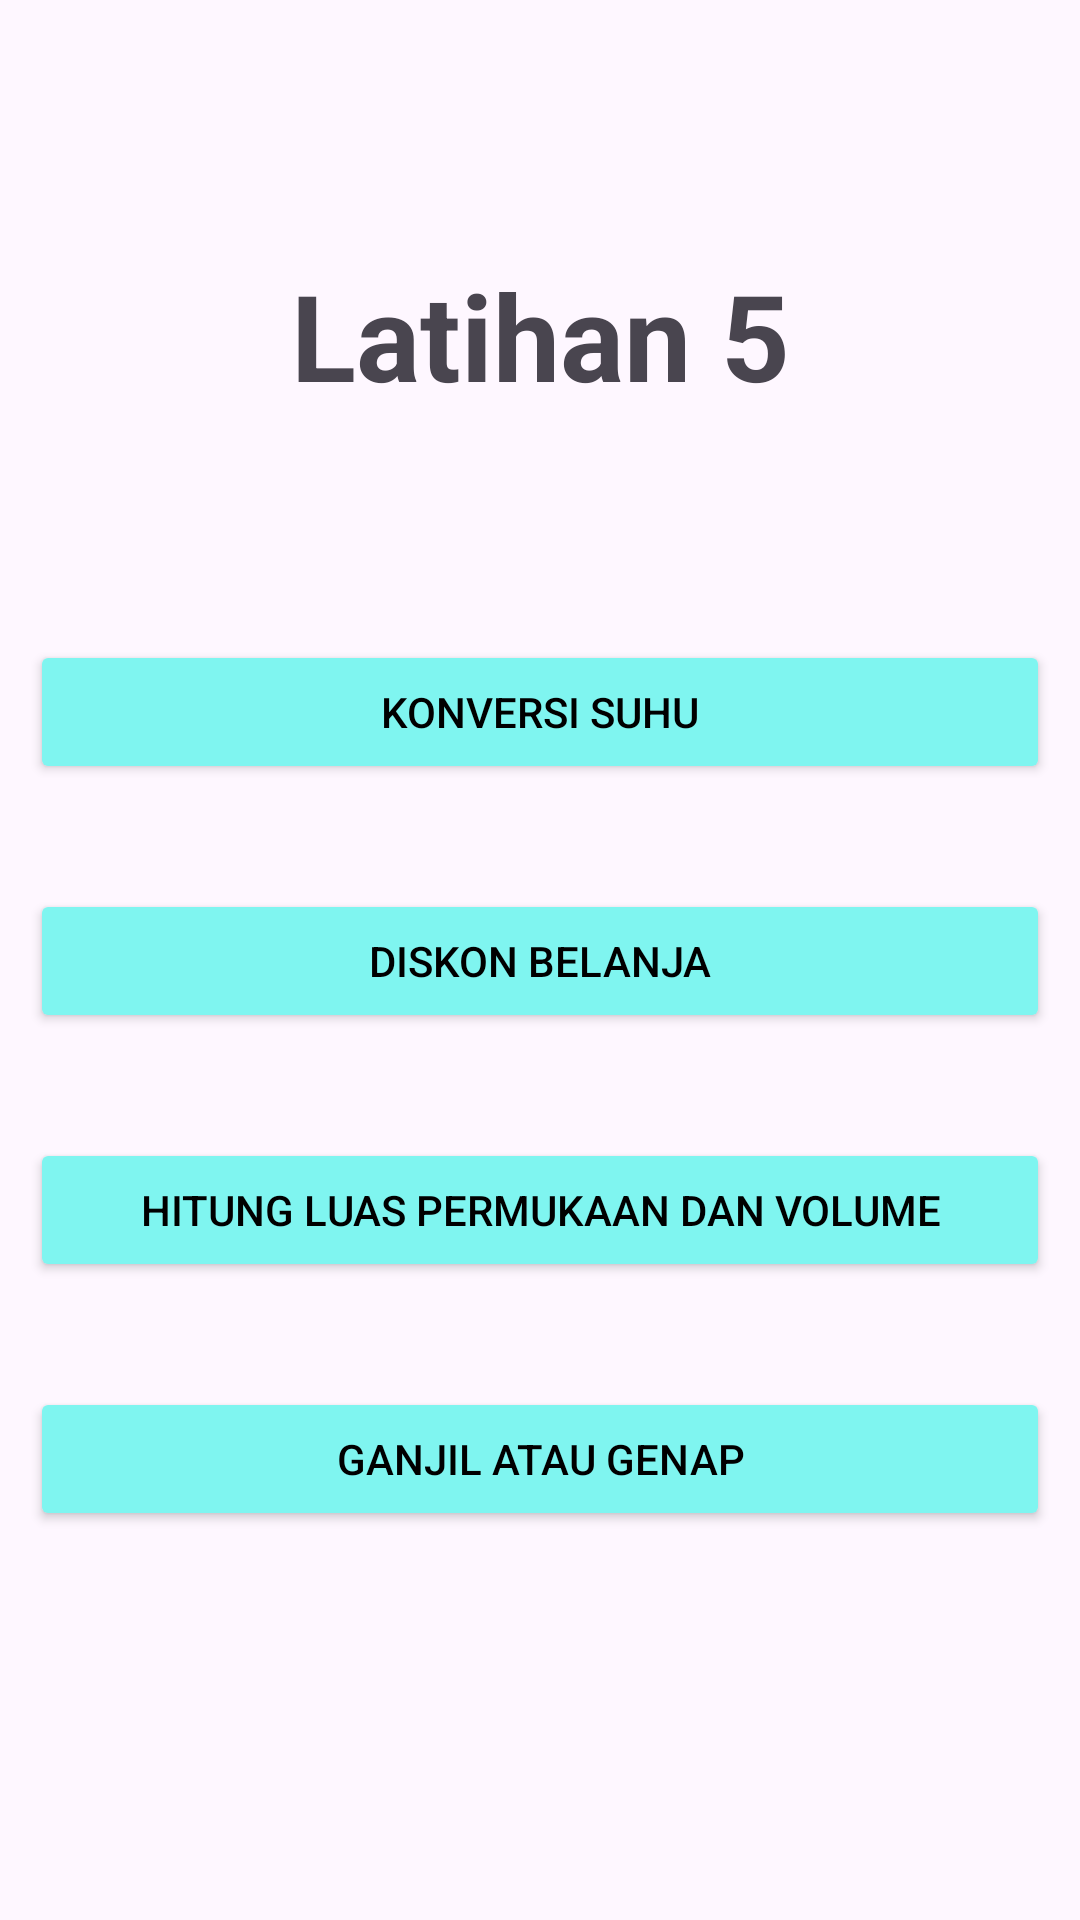

Produce the Android XML layout that renders to this screen, including the resource entries it uses.
<!-- AndroidManifest.xml: application theme Theme.Tugas5Faiz -->
<!-- res/layout/activity_main.xml -->
<?xml version="1.0" encoding="utf-8"?>
<androidx.constraintlayout.widget.ConstraintLayout xmlns:android="http://schemas.android.com/apk/res/android"
    xmlns:app="http://schemas.android.com/apk/res-auto"
    xmlns:tools="http://schemas.android.com/tools"
    android:id="@+id/main"
    android:layout_width="match_parent"
    android:layout_height="match_parent"
    tools:context=".MainActivity">

    <LinearLayout
        android:layout_width="match_parent"
        android:layout_height="match_parent"
        android:orientation="vertical"
        tools:layout_editor_absoluteX="0dp"
        tools:layout_editor_absoluteY="320dp">

        <TextView
            android:id="@+id/textView"
            android:layout_width="match_parent"
            android:layout_height="wrap_content"
            android:layout_gravity="center|center_horizontal"
            android:layout_marginTop="60dp"
            android:gravity="center"
            android:padding="25sp"
            android:text="Latihan 5"
            android:textAlignment="center"
            android:textSize="40dp"
            android:textStyle="bold" />

        <Button
            android:id="@+id/btnkonversiSuhu"
            android:layout_width="match_parent"
            android:layout_height="wrap_content"
            android:layout_marginLeft="10sp"
            android:layout_marginTop="50sp"
            android:layout_marginRight="10sp"
            android:backgroundTint="#7ff5f0"
            android:text="Konversi Suhu"
            android:textColor="#000000" />

        <Button
            android:id="@+id/btndiskonBelanja"
            android:layout_width="match_parent"
            android:layout_height="wrap_content"
            android:layout_marginLeft="10sp"
            android:layout_marginTop="35sp"
            android:layout_marginRight="10sp"
            android:backgroundTint="#7ff5f0"
            android:text="Diskon Belanja"
            android:textColor="#000000" />

        <Button
            android:id="@+id/btnHitung"
            android:layout_width="match_parent"
            android:layout_height="wrap_content"
            android:layout_marginLeft="10sp"
            android:layout_marginTop="35sp"
            android:layout_marginRight="10sp"
            android:backgroundTint="#7ff5f0"
            android:text="Hitung Luas Permukaan dan Volume"
            android:textColor="#000000" />

        <Button
            android:id="@+id/btnGanjilAtauGenap"
            android:layout_width="match_parent"
            android:layout_height="wrap_content"
            android:layout_marginLeft="10sp"
            android:layout_marginTop="35sp"
            android:layout_marginRight="10sp"
            android:backgroundTint="#7ff5f0"
            android:text="Ganjil atau Genap"
            android:textColor="#000000" />
    </LinearLayout>

</androidx.constraintlayout.widget.ConstraintLayout>
<!-- resources referenced by this layout -->
<resources>
  <style name="Theme.Tugas5Faiz" parent="Base.Theme.Tugas5Faiz" />
  <style name="Base.Theme.Tugas5Faiz" parent="Theme.Material3.DayNight.NoActionBar">
          
          
      </style>
</resources>
